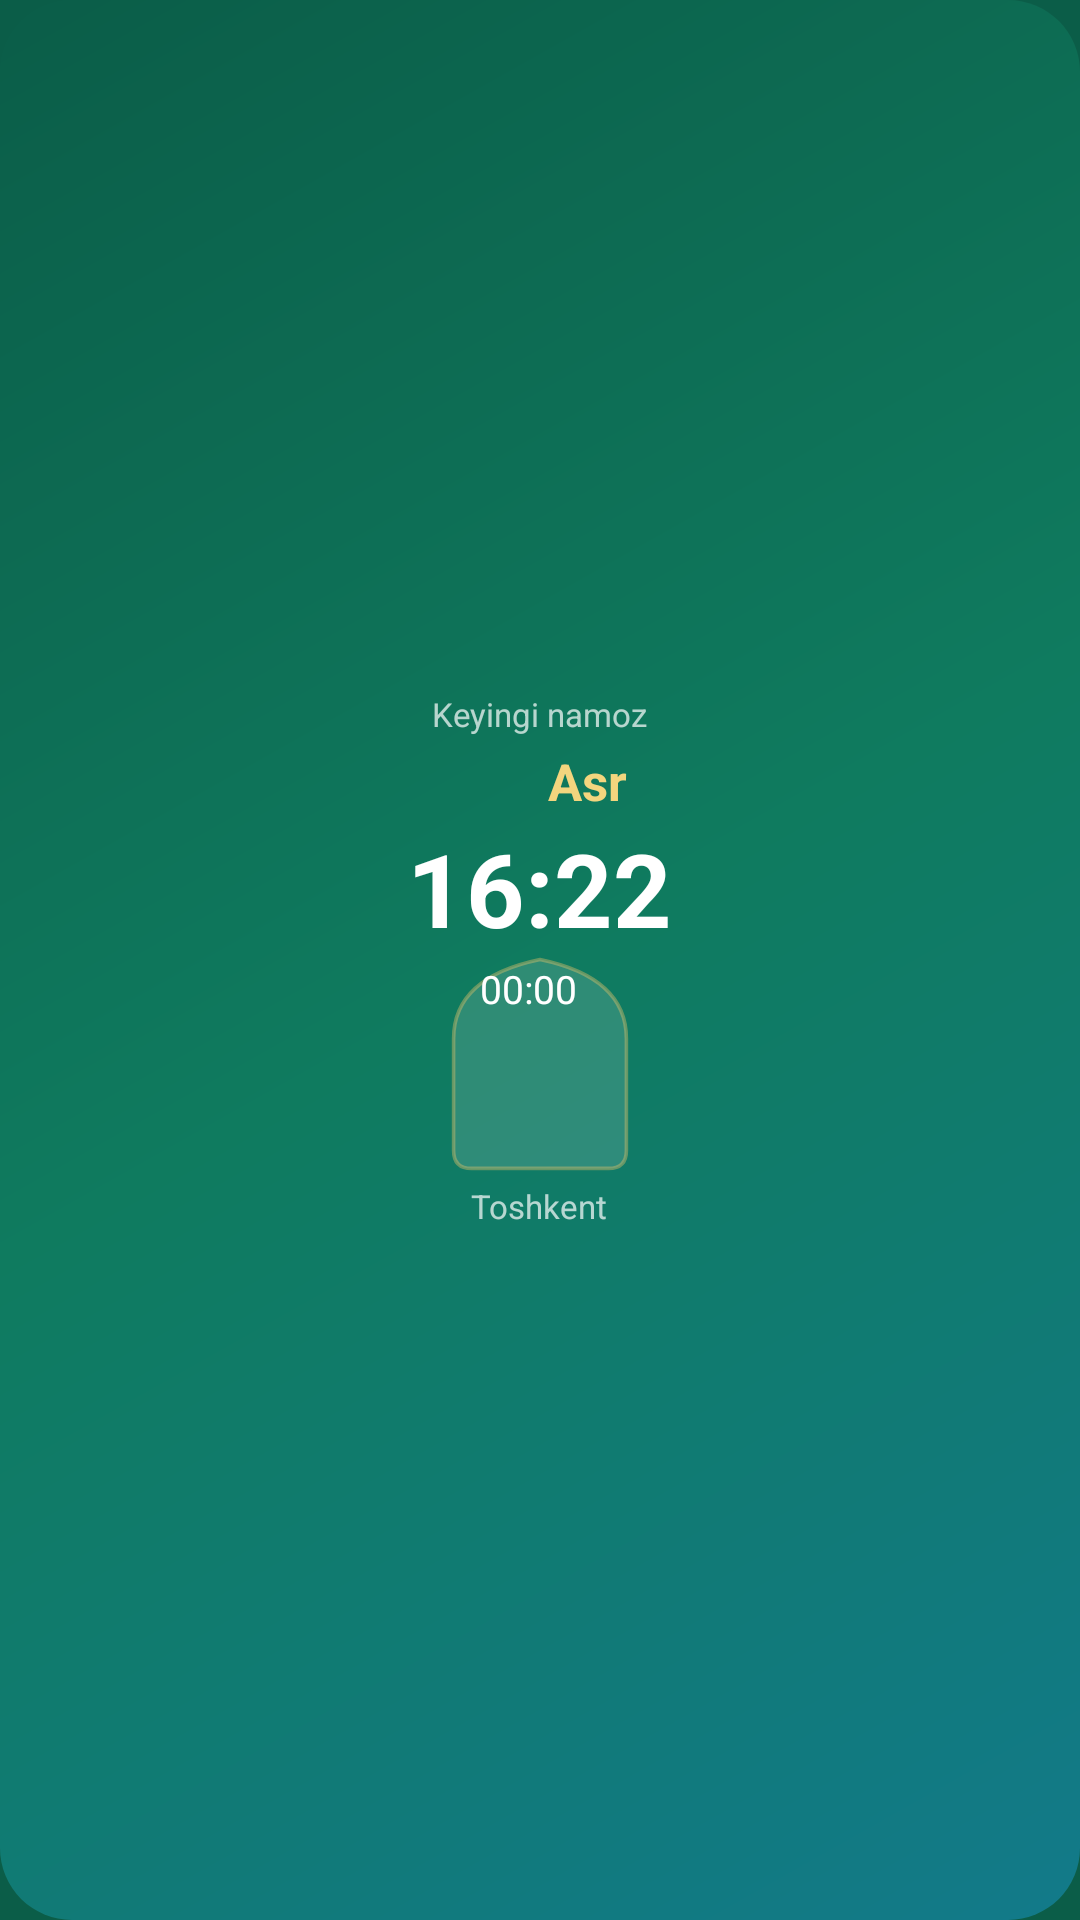

Layout XML and referenced resources for this Android screen:
<!-- AndroidManifest.xml: application theme Theme.Hijriy -->
<!-- res/layout/widget_next.xml -->
<?xml version="1.0" encoding="utf-8"?>
<FrameLayout xmlns:android="http://schemas.android.com/apk/res/android"
    android:id="@+id/root"
    android:layout_width="match_parent"
    android:layout_height="match_parent"
    android:background="@drawable/widget_bg">

    <ImageView
        android:id="@+id/art"
        android:layout_width="match_parent"
        android:layout_height="match_parent"
        android:importantForAccessibility="no"
        android:scaleType="fitXY" />

    <LinearLayout
        android:layout_width="match_parent"
        android:layout_height="match_parent"
        android:gravity="center"
        android:orientation="vertical"
        android:padding="10dp">
        <TextView
            android:id="@+id/label"
            android:layout_width="wrap_content"
            android:layout_height="wrap_content"
            android:maxLines="1"
            android:text="Keyingi namoz"
            android:textColor="#B3FFFFFF"
            android:textSize="11sp" />
        <LinearLayout
            android:layout_width="wrap_content"
            android:layout_height="wrap_content"
            android:layout_marginTop="2dp"
            android:gravity="center_vertical"
            android:orientation="horizontal">
            <ImageView
                android:id="@+id/icon"
                android:layout_width="26dp"
                android:layout_height="26dp"
                android:importantForAccessibility="no" />
            <TextView
                android:id="@+id/name"
                android:layout_width="wrap_content"
                android:layout_height="wrap_content"
                android:layout_marginStart="6dp"
                android:maxLines="1"
                android:text="Asr"
                android:textColor="#F3D57E"
                android:textSize="17sp"
                android:textStyle="bold" />
        </LinearLayout>
        <TextView
            android:id="@+id/time"
            android:layout_width="wrap_content"
            android:layout_height="wrap_content"
            android:text="16:22"
            android:textColor="#FFFFFF"
            android:textSize="34sp"
            android:textStyle="bold" />
        <Chronometer
            android:id="@+id/countdown"
            android:layout_width="wrap_content"
            android:layout_height="wrap_content"
            android:background="@drawable/widget_cell"
            android:countDown="true"
            android:paddingStart="10dp"
            android:paddingTop="2dp"
            android:paddingEnd="10dp"
            android:paddingBottom="2dp"
            android:textColor="#FFFFFF"
            android:textSize="13sp" />
        <TextView
            android:id="@+id/location"
            android:layout_width="wrap_content"
            android:layout_height="wrap_content"
            android:layout_marginTop="4dp"
            android:ellipsize="end"
            android:maxLines="1"
            android:text="Toshkent"
            android:textColor="#B3FFFFFF"
            android:textSize="11sp" />
    </LinearLayout>
</FrameLayout>
<!-- resources referenced by this layout -->
<resources>
  <!-- drawable widget_bg (drawable) -->
  <?xml version="1.0" encoding="utf-8"?>
  <shape xmlns:android="http://schemas.android.com/apk/res/android" android:shape="rectangle">
      <gradient android:angle="315" android:startColor="#0B5D48" android:centerColor="#0F7B5F" android:endColor="#127A8A" />
      <corners android:radius="24dp" />
  </shape>
  <!-- drawable widget_cell (drawable) -->
  <?xml version="1.0" encoding="utf-8"?>
  <vector xmlns:android="http://schemas.android.com/apk/res/android"
      android:width="60dp" android:height="72dp"
      android:viewportWidth="100" android:viewportHeight="120">
      <path
          android:fillColor="#22FFFFFF"
          android:strokeColor="#66E9C46A"
          android:strokeWidth="2"
          android:pathData="M2,108 L2,46 Q2,12 50,2 Q98,12 98,46 L98,108 Q98,118 88,118 L12,118 Q2,118 2,108 Z" />
  </vector>
  <style name="Theme.Hijriy" parent="android:Theme.Material.Light.NoActionBar">
          <item name="android:windowBackground">@color/intro_bg</item>
          <item name="android:statusBarColor">@android:color/transparent</item>
          <item name="android:navigationBarColor">@android:color/transparent</item>
      </style>
  <color name="intro_bg">#0B5D48</color>
</resources>
